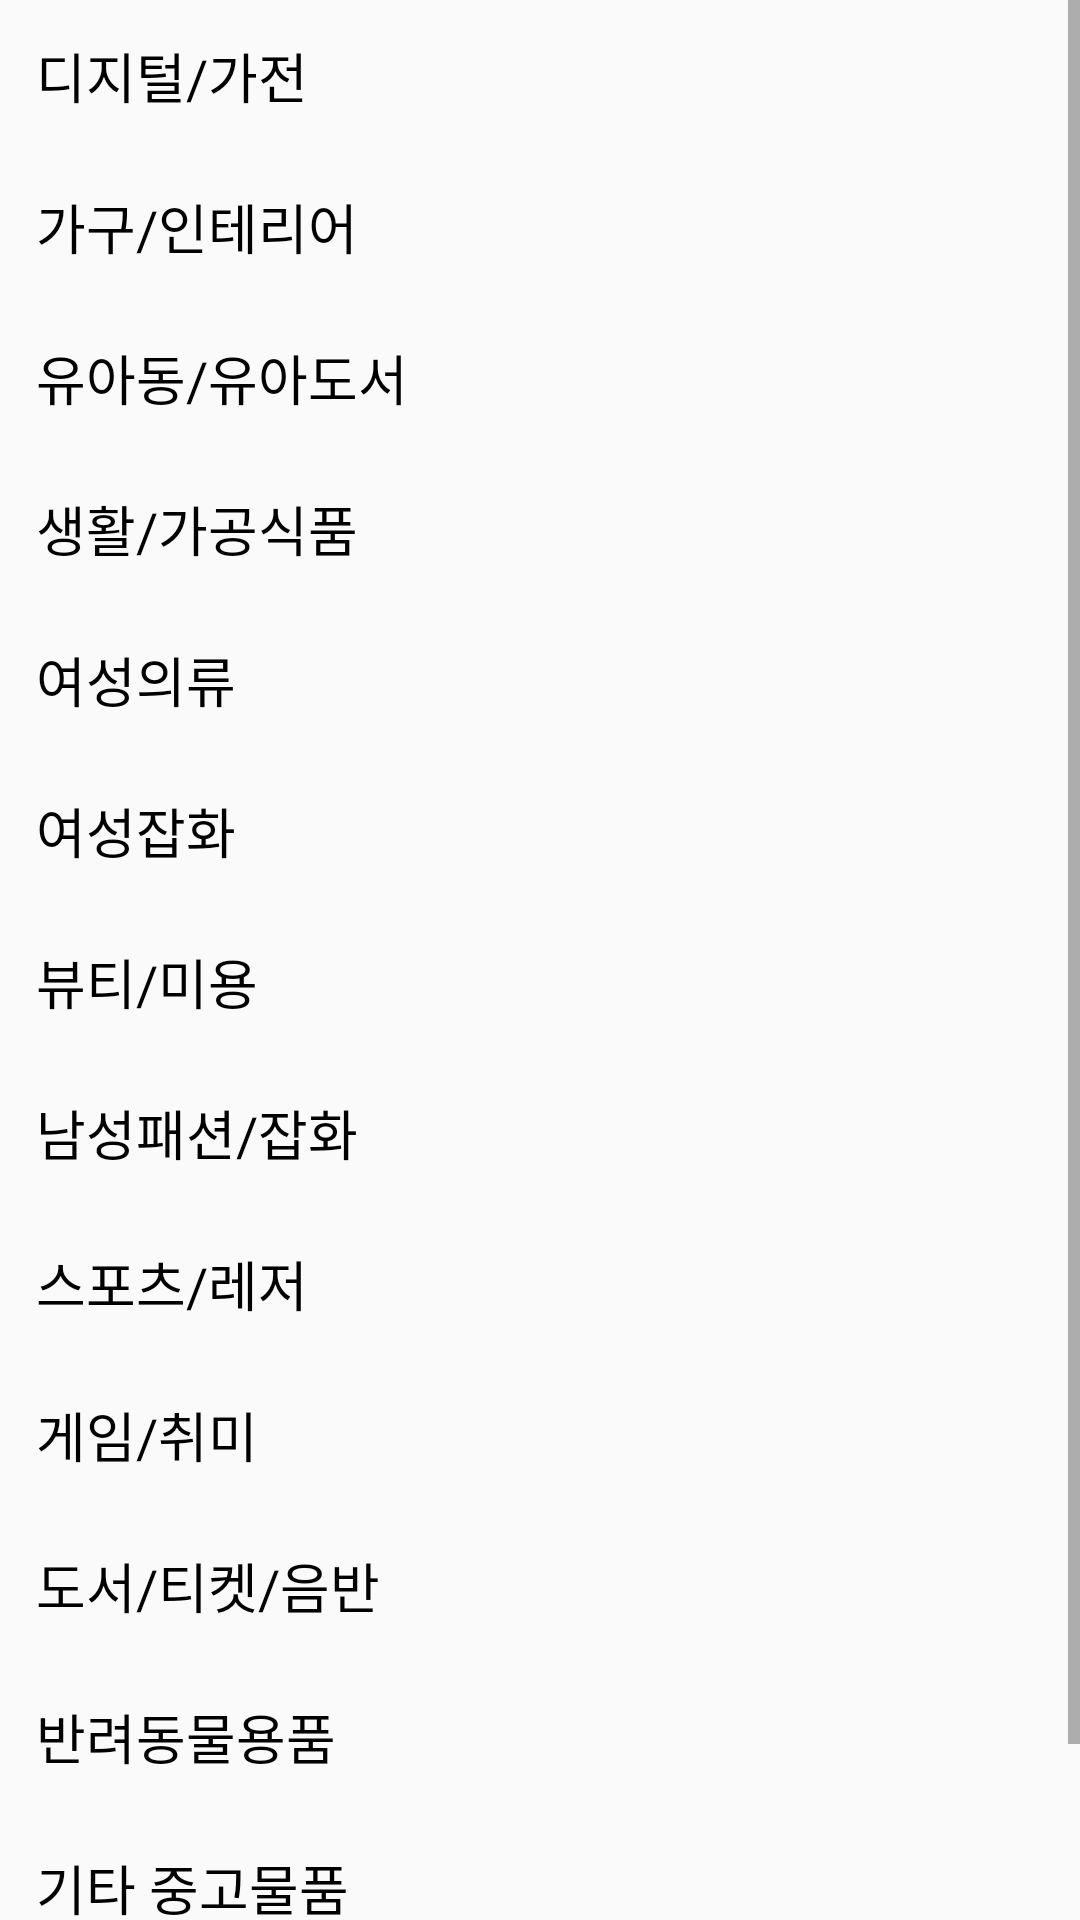

Layout XML and referenced resources for this Android screen:
<!-- AndroidManifest.xml: application theme AppTheme -->
<!-- res/layout/dialog_write_used_category.xml -->
<?xml version="1.0" encoding="utf-8"?>
<ScrollView xmlns:android="http://schemas.android.com/apk/res/android"
    xmlns:app="http://schemas.android.com/apk/res-auto"
    android:layout_width="wrap_content"
    android:layout_height="match_parent">

    <LinearLayout
        android:layout_width="match_parent"
        android:layout_height="wrap_content"
        android:orientation="vertical">

        <TextView
            android:id="@+id/category_digital"
            android:layout_width="match_parent"
            android:layout_height="wrap_content"
            android:padding="12dp"
            android:text="@string/category_digital"
            android:textSize="18sp" />

        <TextView
            android:id="@+id/category_furniture"
            android:layout_width="match_parent"
            android:layout_height="wrap_content"
            android:padding="12dp"
            android:text="@string/category_furniture"
            android:textSize="18sp" />

        <TextView
            android:id="@+id/category_baby"
            android:layout_width="match_parent"
            android:layout_height="wrap_content"
            android:padding="12dp"
            android:text="@string/category_baby"
            android:textSize="18sp" />

        <TextView
            android:id="@+id/category_life_food"
            android:layout_width="match_parent"
            android:layout_height="wrap_content"
            android:padding="12dp"
            android:text="@string/category_life_food"
            android:textSize="18sp" />

        <TextView
            android:id="@+id/category_female_cloth"
            android:layout_width="match_parent"
            android:layout_height="wrap_content"
            android:padding="12dp"
            android:text="@string/category_female_cloth"
            android:textSize="18sp" />

        <TextView
            android:id="@+id/category_female"
            android:layout_width="match_parent"
            android:layout_height="wrap_content"
            android:padding="12dp"
            android:text="@string/category_female"
            android:textSize="18sp" />

        <TextView
            android:id="@+id/category_beauty"
            android:layout_width="match_parent"
            android:layout_height="wrap_content"
            android:padding="12dp"
            android:text="@string/category_beauty"
            android:textSize="18sp" />

        <TextView
            android:id="@+id/category_male"
            android:layout_width="match_parent"
            android:layout_height="wrap_content"
            android:padding="12dp"
            android:text="@string/category_male"
            android:textSize="18sp" />

        <TextView
            android:id="@+id/category_sport"
            android:layout_width="match_parent"
            android:layout_height="wrap_content"
            android:padding="12dp"
            android:text="@string/category_sport"
            android:textSize="18sp" />

        <TextView
            android:id="@+id/category_game"
            android:layout_width="match_parent"
            android:layout_height="wrap_content"
            android:padding="12dp"
            android:text="@string/category_game"
            android:textSize="18sp" />

        <TextView
            android:id="@+id/category_book"
            android:layout_width="match_parent"
            android:layout_height="wrap_content"
            android:padding="12dp"
            android:text="@string/category_book"
            android:textSize="18sp" />

        <TextView
            android:id="@+id/category_animal"
            android:layout_width="match_parent"
            android:layout_height="wrap_content"
            android:padding="12dp"
            android:text="@string/category_animal"
            android:textSize="18sp" />

        <TextView
            android:id="@+id/category_etc"
            android:layout_width="match_parent"
            android:layout_height="wrap_content"
            android:padding="12dp"
            android:text="@string/category_etc"
            android:textSize="18sp" />

        <TextView
            android:id="@+id/category_buy"
            android:layout_width="match_parent"
            android:layout_height="wrap_content"
            android:padding="12dp"
            android:text="@string/category_buy"
            android:textSize="18sp" />
    </LinearLayout>
</ScrollView>
<!-- resources referenced by this layout -->
<resources>
  <string name="category_animal">반려동물용품</string>
  <string name="category_baby">유아동/유아도서</string>
  <string name="category_beauty">뷰티/미용</string>
  <string name="category_book">도서/티켓/음반</string>
  <string name="category_buy">삽니다</string>
  <string name="category_digital">디지털/가전</string>
  <string name="category_etc">기타 중고물품</string>
  <string name="category_female">여성잡화</string>
  <string name="category_female_cloth">여성의류</string>
  <string name="category_furniture">가구/인테리어</string>
  <string name="category_game">게임/취미</string>
  <string name="category_life_food">생활/가공식품</string>
  <string name="category_male">남성패션/잡화</string>
  <string name="category_sport">스포츠/레저</string>
  <style name="AppTheme" parent="Theme.AppCompat.Light.DarkActionBar">
          
          <item name="colorPrimary">@color/colorPrimary</item>
          <item name="colorPrimaryDark">@color/colorPrimaryDark</item>
          <item name="colorAccent">@color/colorAccent</item>
          <item name="android:textColor">@android:color/black</item>
          <item name="android:textColorHint">@color/colorHint</item>
  
          <item name="windowActionBar">false</item>
          <item name="windowNoTitle">true</item>
      </style>
  <color name="colorPrimary">#6200EE</color>
  <color name="colorPrimaryDark">#3700B3</color>
  <color name="colorAccent">#ED6A41</color>
  <color name="colorHint">#cfcfcf</color>
</resources>
